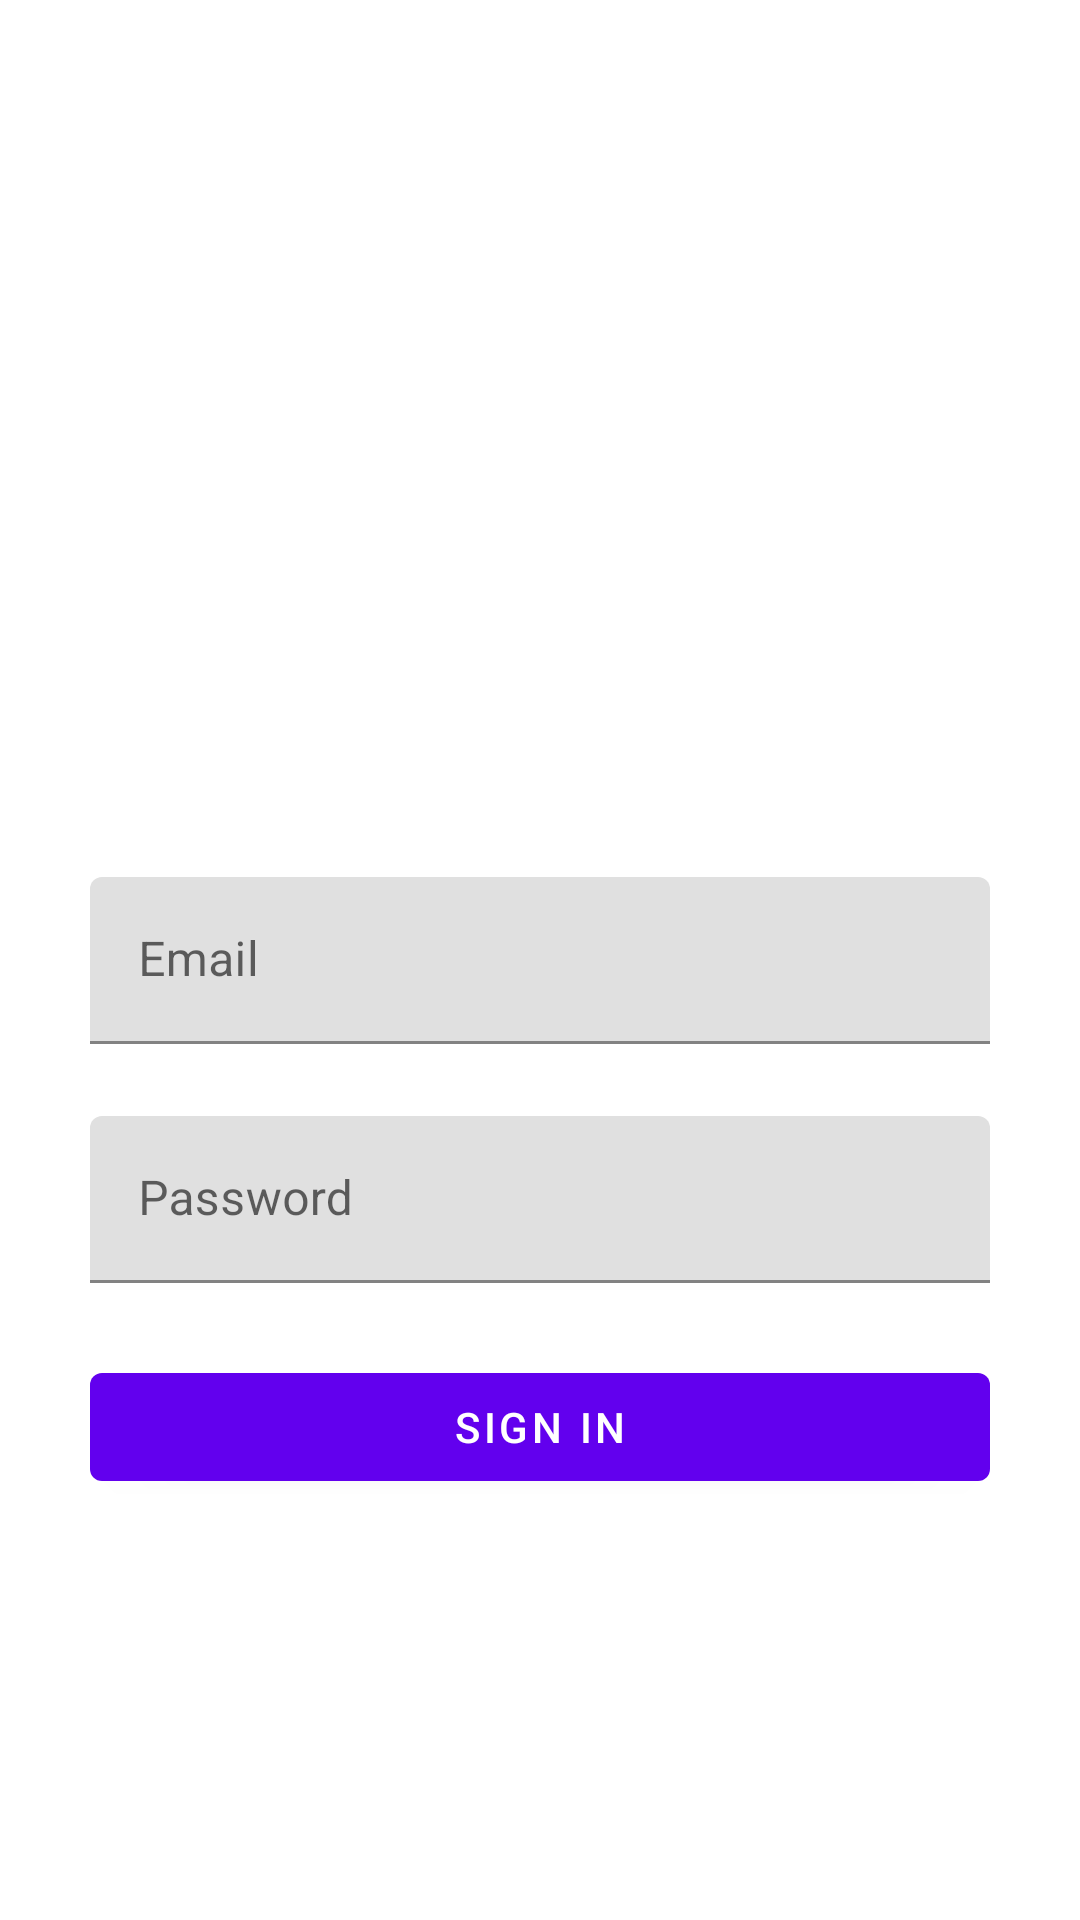

Write the Android layout XML for this screen, with the resource values it uses.
<!-- AndroidManifest.xml: application theme Theme.Mobile_Postagram -->
<!-- res/layout/fragment_email_sign_in.xml -->
<?xml version="1.0" encoding="utf-8"?>
<androidx.constraintlayout.widget.ConstraintLayout xmlns:android="http://schemas.android.com/apk/res/android"
    xmlns:app="http://schemas.android.com/apk/res-auto"
    xmlns:tools="http://schemas.android.com/tools"
    android:layout_width="match_parent"
    android:layout_height="match_parent"
    tools:context=".auth.EmailSignInFragment">

    <com.google.android.material.textfield.TextInputLayout
        android:id="@+id/layoutEmail"
        android:layout_width="match_parent"
        android:layout_height="wrap_content"
        android:layout_marginHorizontal="30dp"
        android:hint="Email"
        app:layout_constraintBottom_toBottomOf="parent"
        app:layout_constraintEnd_toEndOf="parent"
        app:layout_constraintStart_toStartOf="parent"
        app:layout_constraintTop_toTopOf="parent">

        <com.google.android.material.textfield.TextInputEditText
            android:id="@+id/edtEmail"
            android:layout_width="match_parent"
            android:layout_height="match_parent"
            android:inputType="textEmailAddress" />
    </com.google.android.material.textfield.TextInputLayout>

    <com.google.android.material.textfield.TextInputLayout
        android:id="@+id/layoutPassword"
        android:layout_width="match_parent"
        android:layout_height="wrap_content"
        android:layout_marginHorizontal="30dp"
        android:layout_marginTop="24dp"
        android:hint="Password"
        app:layout_constraintBottom_toBottomOf="parent"
        app:layout_constraintTop_toBottomOf="@+id/layoutEmail"
        app:layout_constraintVertical_bias="0.0"
        tools:layout_editor_absoluteX="30dp">

        <com.google.android.material.textfield.TextInputEditText
            android:id="@+id/edtPassword"
            android:layout_width="match_parent"
            android:layout_height="match_parent"
            android:inputType="textPassword" />
    </com.google.android.material.textfield.TextInputLayout>

    <com.google.android.material.button.MaterialButton
        android:id="@+id/btnSignIn"
        android:layout_width="300dp"
        android:layout_height="wrap_content"
        android:layout_marginTop="24dp"
        android:text="Sign In"
        app:layout_constraintEnd_toEndOf="@+id/layoutPassword"
        app:layout_constraintHorizontal_bias="0.0"
        app:layout_constraintStart_toStartOf="@+id/layoutPassword"
        app:layout_constraintTop_toBottomOf="@+id/layoutPassword" />

</androidx.constraintlayout.widget.ConstraintLayout>
<!-- resources referenced by this layout -->
<resources>
  <style name="Theme.Mobile_Postagram" parent="Theme.MaterialComponents.DayNight.NoActionBar">
          
          <item name="colorPrimary">@color/purple_500</item>
          <item name="colorPrimaryVariant">@color/purple_700</item>
          <item name="colorOnPrimary">@color/white</item>
          
          <item name="colorSecondary">@color/teal_200</item>
          <item name="colorSecondaryVariant">@color/teal_700</item>
          <item name="colorOnSecondary">@color/black</item>
          
          <item name="android:statusBarColor" tools:targetApi="l">?attr/colorPrimaryVariant</item>
          
      </style>
  <color name="purple_500">#FF6200EE</color>
  <color name="purple_700">#FF3700B3</color>
  <color name="white">#FFFFFFFF</color>
  <color name="teal_200">#FF03DAC5</color>
  <color name="teal_700">#FF018786</color>
  <color name="black">#FF000000</color>
</resources>
